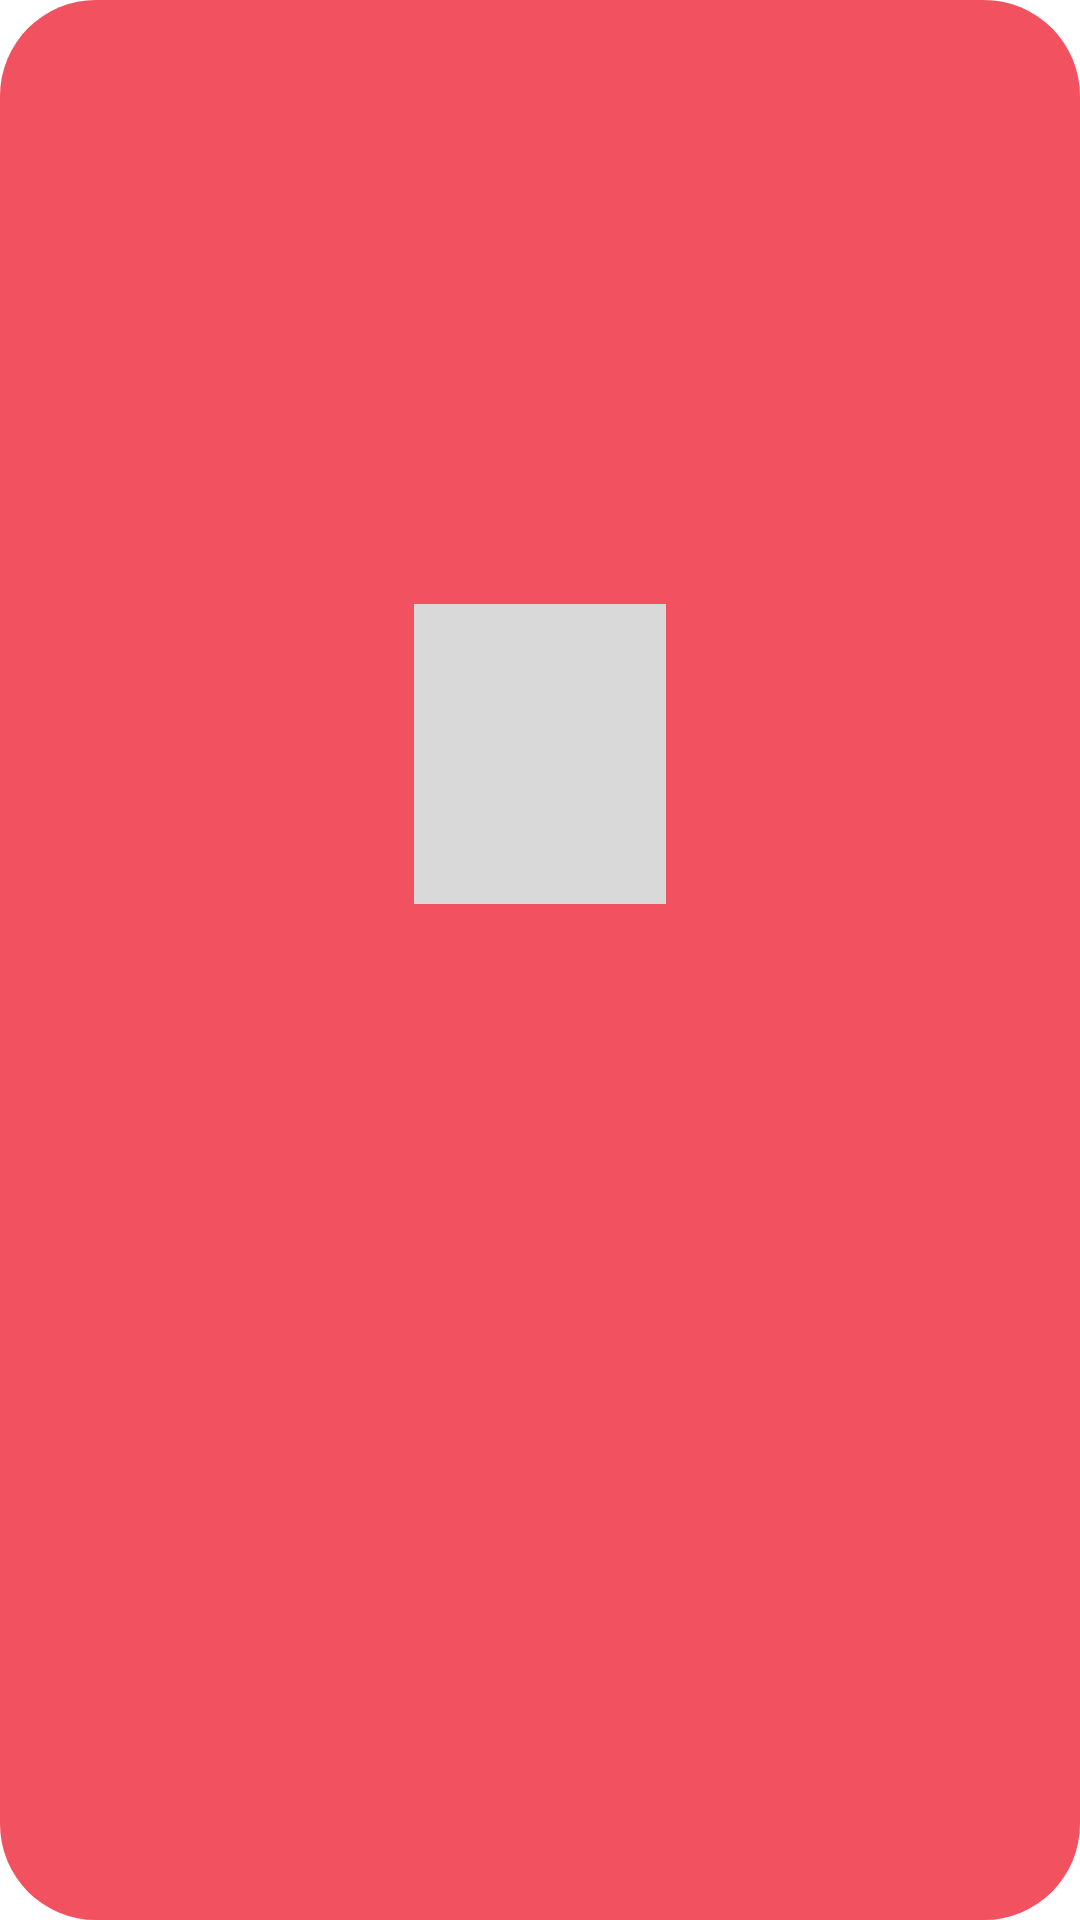

Here is an Android app screen rendered from its layout file. Give the layout XML and the strings, colors and styles it references.
<!-- AndroidManifest.xml: application theme Theme.MyEducationalApp -->
<!-- res/layout/home_category_card.xml -->
<?xml version="1.0" encoding="utf-8"?>
<androidx.constraintlayout.widget.ConstraintLayout xmlns:tools="http://schemas.android.com/tools"
    android:id="@+id/home_category_carousel_1"
    android:layout_width="190dp"
    android:layout_height="match_parent"
    android:layout_marginRight="20dp"
    android:background="@drawable/home_category_carousel_container"
    app:layout_constraintBottom_toBottomOf="parent"
    app:layout_constraintEnd_toEndOf="parent"
    app:layout_constraintTop_toTopOf="parent"
    xmlns:android="http://schemas.android.com/apk/res/android"
    xmlns:app="http://schemas.android.com/apk/res-auto">

    
    <androidx.constraintlayout.widget.ConstraintLayout
        android:id="@+id/home_category_carousel_1_image"
        android:layout_width="match_parent"
        android:layout_height="0dp"
        android:elevation="5dp"
        app:layout_constraintBottom_toBottomOf="@+id/home_category_carousel_guide"
        app:layout_constraintEnd_toEndOf="parent"
        app:layout_constraintStart_toStartOf="parent"
        app:layout_constraintTop_toTopOf="parent">

        
        <ImageView
            android:id="@+id/home_category_carousel_image"
            android:layout_width="84dp"
            android:layout_height="100dp"
            android:contentDescription="TODO"
            android:src="@drawable/shape_placeholder_square"
            app:layout_constraintBottom_toBottomOf="parent"
            app:layout_constraintEnd_toEndOf="parent"
            app:layout_constraintStart_toStartOf="parent"
            app:layout_constraintTop_toTopOf="parent"
            app:layout_constraintVertical_bias="0.65" />


    </androidx.constraintlayout.widget.ConstraintLayout>

    
    <TextView
        android:id="@+id/home_category_carousel_heading_text"
        android:layout_width="0dp"
        android:layout_height="wrap_content"
        android:layout_marginStart="15dp"
        android:layout_marginEnd="15dp"
        android:ellipsize="marquee"
        android:fontFamily="@font/ibm_plex_sans_semibold"
        android:maxLines="1"
        android:textAlignment="textStart"
        android:textColor="@color/white"
        android:textSize="20sp"
        app:layout_constraintEnd_toEndOf="parent"
        app:layout_constraintStart_toStartOf="parent"
        app:layout_constraintTop_toBottomOf="@+id/home_category_carousel_1_image"
        tools:text="Basic Algorithms" />

    
    <TextView
        android:id="@+id/home_category_carousel_subheading_text"
        android:maxLines="1"
        android:ellipsize="marquee"
        android:layout_width="0dp"
        android:layout_height="wrap_content"
        android:layout_marginTop="2dp"
        android:fontFamily="@font/ibm_plex_sans"
        android:textAlignment="textStart"
        android:textColor="@color/white"
        android:textSize="18sp"
        app:layout_constraintEnd_toEndOf="@+id/home_category_carousel_heading_text"
        app:layout_constraintStart_toStartOf="@+id/home_category_carousel_heading_text"
        app:layout_constraintTop_toBottomOf="@+id/home_category_carousel_heading_text"
        tools:text="3 Questions" />

    <androidx.constraintlayout.widget.Guideline
        android:id="@+id/home_category_carousel_guide"
        android:layout_width="wrap_content"
        android:layout_height="wrap_content"
        android:orientation="horizontal"
        app:layout_constraintGuide_percent="0.64" />

</androidx.constraintlayout.widget.ConstraintLayout>
<!-- resources referenced by this layout -->
<resources>
  <color name="white">#FFFFFFFF</color>
  <!-- drawable home_category_carousel_container (drawable) -->
  <?xml version="1.0" encoding="utf-8"?>
  <shape xmlns:android="http://schemas.android.com/apk/res/android"
      android:shape="rectangle">
  
      <solid android:color="#F25260" />
      <corners
          android:bottomRightRadius="32dp"
          android:bottomLeftRadius="32dp"
          android:topLeftRadius="32dp"
          android:topRightRadius="32dp" />
  </shape>
  <!-- drawable shape_placeholder_square (drawable) -->
  <?xml version="1.0" encoding="utf-8"?>
  <shape xmlns:android="http://schemas.android.com/apk/res/android"
      android:shape="rectangle">
  
      <solid android:color="#d9d9d9" />
  
  </shape>
  <style name="Theme.MyEducationalApp" parent="Theme.MaterialComponents.DayNight.NoActionBar">
          
          <item name="colorPrimary">@color/purple_500</item>
          <item name="colorPrimaryVariant">@color/purple_700</item>
          <item name="colorOnPrimary">@color/white</item>
          
          <item name="colorSecondary">@color/teal_200</item>
          <item name="colorSecondaryVariant">@color/teal_700</item>
          <item name="colorOnSecondary">@color/black</item>
          
          <item name="android:statusBarColor">?attr/colorPrimaryVariant</item>
          
  
      </style>
  <color name="purple_500">#FF6200EE</color>
  <color name="purple_700">#FF3700B3</color>
  <color name="teal_200">#FF03DAC5</color>
  <color name="teal_700">#FF018786</color>
  <color name="black">#FF000000</color>
</resources>
